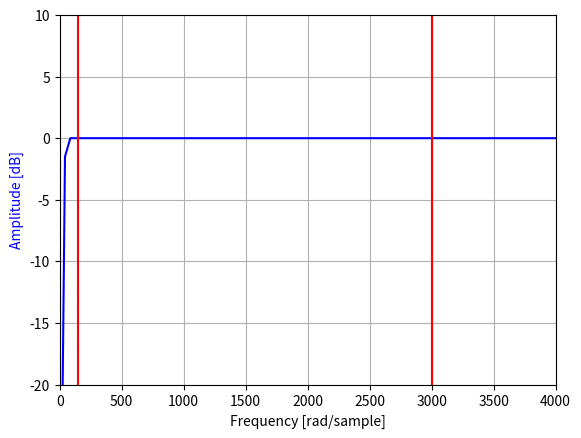
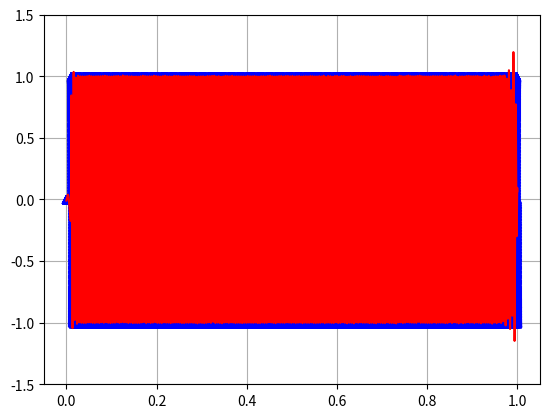
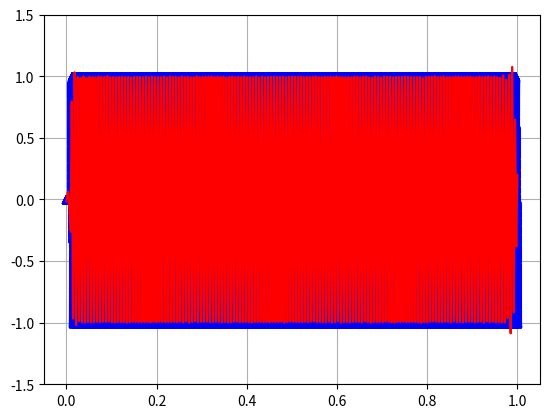
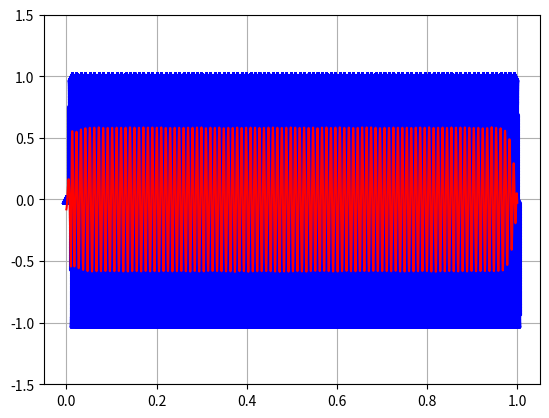
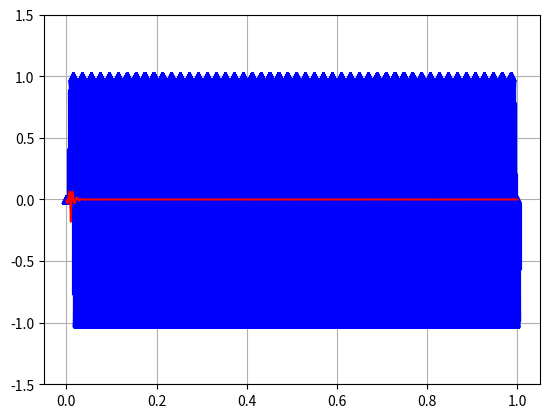

Write Python code to recreate these figures, in order.
# -*- coding: utf-8 -*-
"""
Created on Wed Apr 20 15:08:17 2016

[redacted]
"""
import matplotlib.pyplot as plt
import numpy as np
import sys
from pylab import *
import scipy.signal as signal
from math import *

#Plot step and impulse response
fn=22000
#signal.buttord([150/fn,3000/fn], [100/fn,3500/fn], 3, 40, analog=False)
#d = signal.firwin(n, [200, 8000], pass_zero=False,window = 'blackmanharris',scale=False,nyq=22000)
b1,a1 = signal.butter(6,40/fn, btype='highpass', analog=False, output='ba')
wd1,hd1 = signal.freqz(b1,a1)
r1=np.linspace(-100,100,10)
l1=150*ones(10)
l2=3000*ones(10)


plt.figure(1)
plt.plot(wd1*(fn/pi), 20 * np.log10(abs(hd1)), 'b')
plt.plot(l1,r1,'r')
plt.plot(l2,r1,'r')
plt.ylabel('Amplitude [dB]', color='b')
plt.xlabel('Frequency [rad/sample]')
plt.xlim(0,4000)
plt.ylim(-20,10)
plt.grid()

t = np.linspace(0,1, 100000)
x = np.r_[np.zeros(1000),np.sin(2 * np.pi * 200 * t)]
x1 = np.r_[np.zeros(1000),np.sin(2 * np.pi * 150 * t)]
x2 = np.r_[np.zeros(1000),np.sin(2 * np.pi * 100 * t)]
x3 = np.r_[np.zeros(1000),np.sin(2 * np.pi * 50 * t)]
#xhigh = np.r_[np.zeros(1000),np.sin(2 * np.pi * 150 * t)]
#x = xlow + xhigh
t = np.linspace(0,1, 101000)


y = signal.filtfilt(b1,a1, x)
y1 = signal.filtfilt(b1,a1, x1)
y2 = signal.filtfilt(b1,a1, x2)
y3 = signal.filtfilt(b1,a1, x3)
y = signal.filtfilt(b1,a1, y)
y1 = signal.filtfilt(b1,a1, y1)
y2 = signal.filtfilt(b1,a1, y2)
y3 = signal.filtfilt(b1,a1, y3)
#y = signal.filtfilt(b1,a1, y)
#y1 = signal.filtfilt(b1,a1, y1)
#y2 = signal.filtfilt(b1,a1, y2)
#y3 = signal.filtfilt(b1,a1, y3)


plt.figure(2)
plt.plot(t, x, 'b^', linestyle='-')
plt.plot(t,y,'r', linestyle='-')
plt.ylim(-1.5,1.5)
plt.grid()

plt.figure(3)
plt.plot(t, x1, 'b^', linestyle='-')
plt.plot(t,y1,'r', linestyle='-')
plt.ylim(-1.5,1.5)
plt.grid()

plt.figure(4)
plt.plot(t, x2, 'b^', linestyle='-')
plt.plot(t,y2,'r', linestyle='-')
plt.ylim(-1.5,1.5)
plt.grid()

plt.figure(5)
plt.plot(t, x3, 'b^', linestyle='-')
plt.plot(t,y3,'r', linestyle='-')
plt.ylim(-1.5,1.5)
plt.grid()
plt.show(block=True)

